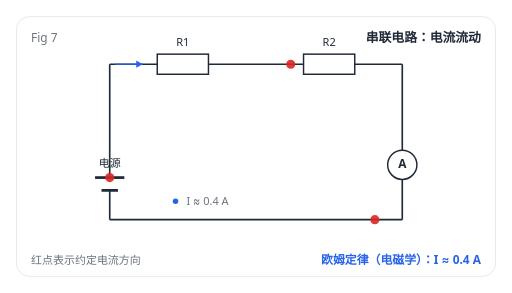
t = 0.00 s
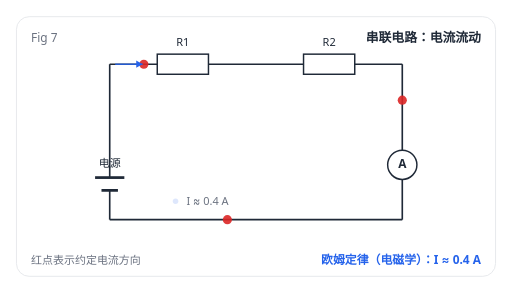
t = 0.17 s
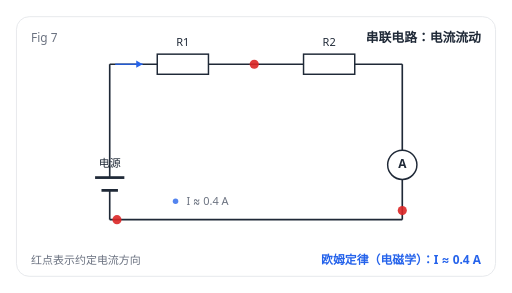
t = 0.29 s
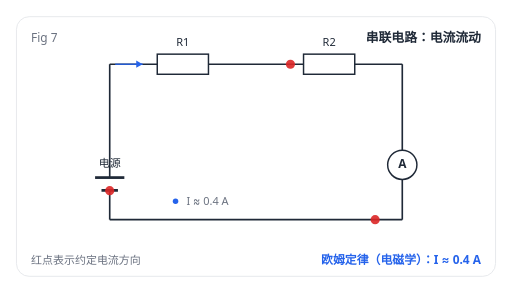
t = 0.33 s
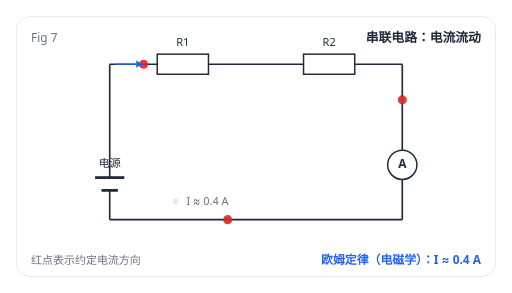
t = 0.50 s
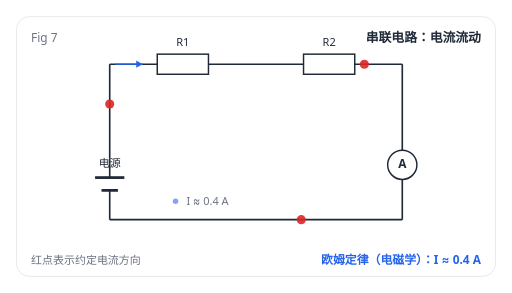
t = 0.75 s

The animated SVG that drew these frames (rendered in a browser with its animation timeline set to each time). Animation: 4 SMIL elements (animate=1,animateMotion=3); one cycle of 1.00 s, repeats indefinitely.

<svg xmlns="http://www.w3.org/2000/svg" viewBox="0 0 560 320" width="560" height="320" font-family="system-ui, -apple-system, 'Segoe UI', 'PingFang SC', 'Microsoft YaHei', sans-serif">
<rect x="0" y="0" width="560" height="320" fill="#ffffff"/>
<style>
.iso-label { font-family: system-ui, -apple-system, 'Segoe UI', 'PingFang SC', 'Microsoft YaHei', sans-serif; }
.iso-readout { font-variant-numeric: tabular-nums; }
.still-only { display: none; }
@media (prefers-reduced-motion: reduce) {
  .motion-only { display: none; }
  .still-only { display: inline; }
}
</style>
<rect x="18" y="18" width="524" height="284" rx="14" fill="#ffffff" stroke="#e5e7eb" stroke-width="1"/>
<text x="34" y="46" font-size="13" fill="#6b7280" text-anchor="start" font-weight="400" opacity="1">Fig 7</text>
<text x="526" y="46" font-size="14" fill="#1f2937" text-anchor="end" font-weight="600" opacity="1">串联电路：电流流动</text>
<text x="34" y="288" font-size="12" fill="#6b7280" text-anchor="start" font-weight="400" opacity="1">红点表示约定电流方向</text>
<text x="526" y="288" font-size="13" fill="#2563eb" text-anchor="end" font-weight="600" opacity="1">欧姆定律（电磁学）：I ≈ 0.4 A</text>
<line x1="120" y1="70" x2="440" y2="70" stroke="#1f2937" stroke-width="1.8"/>
<line x1="120" y1="70" x2="120" y2="194" stroke="#1f2937" stroke-width="1.8"/>
<line x1="120" y1="208" x2="120" y2="240" stroke="#1f2937" stroke-width="1.8"/>
<line x1="440" y1="70" x2="440" y2="240" stroke="#1f2937" stroke-width="1.8"/>
<line x1="120" y1="240" x2="440" y2="240" stroke="#1f2937" stroke-width="1.8"/>
<line x1="104" y1="194" x2="136" y2="194" stroke="#1f2937" stroke-width="3"/>
<line x1="111" y1="208" x2="129" y2="208" stroke="#1f2937" stroke-width="3"/>
<text x="120" y="182" font-size="12" fill="#1f2937" text-anchor="middle" font-weight="400" opacity="1">电源</text>
<rect x="172" y="59" width="56" height="22" rx="0" fill="#ffffff" stroke="#1f2937" stroke-width="1.6"/>
<text x="200" y="50" font-size="12" fill="#1f2937" text-anchor="middle" font-weight="400" opacity="1">R1</text>
<rect x="332" y="59" width="56" height="22" rx="0" fill="#ffffff" stroke="#1f2937" stroke-width="1.6"/>
<text x="360" y="50" font-size="12" fill="#1f2937" text-anchor="middle" font-weight="400" opacity="1">R2</text>
<circle cx="440" cy="180" r="16" fill="#ffffff" stroke="#1f2937" stroke-width="1.6" opacity="1"/>
<text x="440" y="184" font-size="13" fill="#1f2937" text-anchor="middle" font-weight="600" opacity="1">A</text>
<circle class="motion-only" r="5" fill="#dc2626" opacity="0.9"><animateMotion rotate="auto" path="M 120 194 L 120 70 L 440 70 L 440 240 L 120 240 L 120 208" dur="1s" begin="0s" repeatCount="indefinite"/></circle>
<circle class="motion-only" r="5" fill="#dc2626" opacity="0.9"><animateMotion rotate="auto" path="M 120 194 L 120 70 L 440 70 L 440 240 L 120 240 L 120 208" dur="1s" begin="-0.3333333333333333s" repeatCount="indefinite"/></circle>
<circle class="motion-only" r="5" fill="#dc2626" opacity="0.9"><animateMotion rotate="auto" path="M 120 194 L 120 70 L 440 70 L 440 240 L 120 240 L 120 208" dur="1s" begin="-0.6666666666666666s" repeatCount="indefinite"/></circle>
<line x1="126" y1="70" x2="156" y2="70" stroke="#2563eb" stroke-width="1.4"/>
<path d="M 156 70 l -7 -4 l 0 8 Z" fill="#2563eb" stroke="none" stroke-width="1" opacity="1" />
<circle class="motion-only" cx="192" cy="220" r="3" fill="#2563eb"><animate attributeName="opacity" values="1;0.15;1" dur="0.3333333333333333s" begin="0s" calcMode="linear" repeatCount="indefinite"/></circle>
<text x="204" y="224" font-size="12" fill="#6b7280" text-anchor="start" font-weight="400" opacity="1">I ≈ 0.4 A</text>
</svg>
